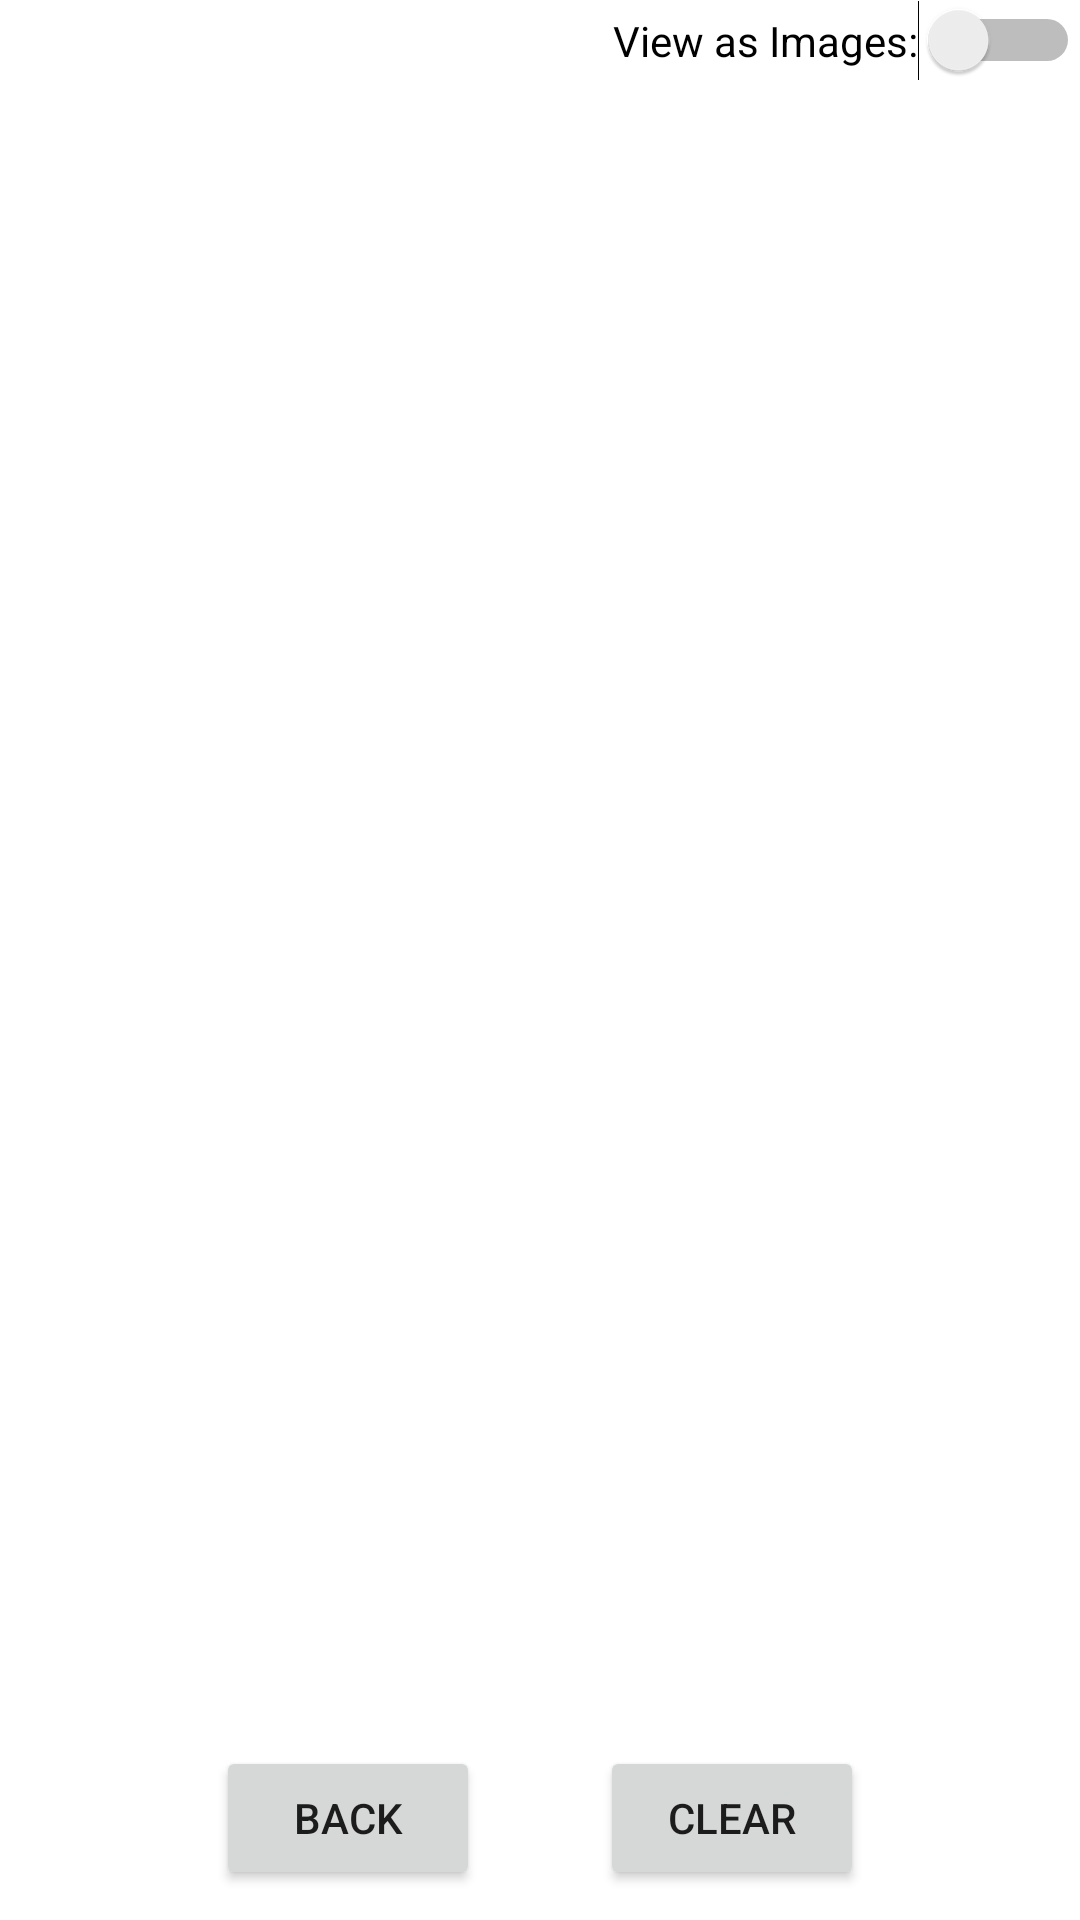

Write the Android layout XML for this screen, with the resource values it uses.
<!-- AndroidManifest.xml: application theme Theme.Dicecup -->
<!-- res/layout/activity_history.xml -->
<?xml version="1.0" encoding="utf-8"?>
<RelativeLayout xmlns:android="http://schemas.android.com/apk/res/android"
    xmlns:app="http://schemas.android.com/apk/res-auto"
    xmlns:tools="http://schemas.android.com/tools"
    android:layout_width="match_parent"
    android:layout_height="match_parent">

    <Switch
        android:id="@+id/switcherImages"
        android:layout_width="wrap_content"
        android:layout_height="wrap_content"
        android:layout_alignParentRight="true"
        android:text="View as Images:" />

    <ListView
        android:id="@+id/lvHistory"
        android:layout_width="match_parent"
        android:layout_height="match_parent"
        android:layout_above="@id/buttonLayout"
        android:layout_below="@id/switcherImages"
        android:layout_marginStart="10dp"
        android:layout_marginEnd="10dp" />

    <LinearLayout
        android:id="@+id/buttonLayout"
        android:layout_width="wrap_content"
        android:layout_height="wrap_content"
        android:orientation="horizontal"
        android:layout_alignParentBottom="true"
        android:layout_centerHorizontal="true"
        android:layout_margin="10dp">

        <Button
            android:id="@+id/btnBack"
            android:layout_width="wrap_content"
            android:layout_height="wrap_content"
            android:layout_weight="1"
            android:text="Back" />

        <Button
            android:id="@+id/btnClear"
            android:layout_width="wrap_content"
            android:layout_height="wrap_content"
            android:layout_weight="1"
            android:text="Clear"
            android:layout_marginLeft="40dp"/>
    </LinearLayout>

</RelativeLayout>
<!-- resources referenced by this layout -->
<resources>
  <style name="Theme.Dicecup" parent="Theme.MaterialComponents.DayNight.NoActionBar">
          
          <item name="colorPrimary">@color/purple_500</item>
          <item name="colorPrimaryVariant">@color/purple_700</item>
          <item name="colorOnPrimary">@color/white</item>
          
          <item name="colorSecondary">@color/teal_200</item>
          <item name="colorSecondaryVariant">@color/teal_700</item>
          <item name="colorOnSecondary">@color/black</item>
          
          <item name="android:statusBarColor" tools:targetApi="l">?attr/colorPrimaryVariant</item>
          
      </style>
  <!-- not gathered from this repository: default colours our renderer supplied (Android Studio template values) -->
  <color name="purple_500">#FF6200EE</color>
  <color name="purple_700">#FF3700B3</color>
  <color name="teal_200">#FF03DAC5</color>
  <color name="teal_700">#FF018786</color>
  <color name="black">#FF000000</color>
  <color name="white">#FFFFFFFF</color>
</resources>
